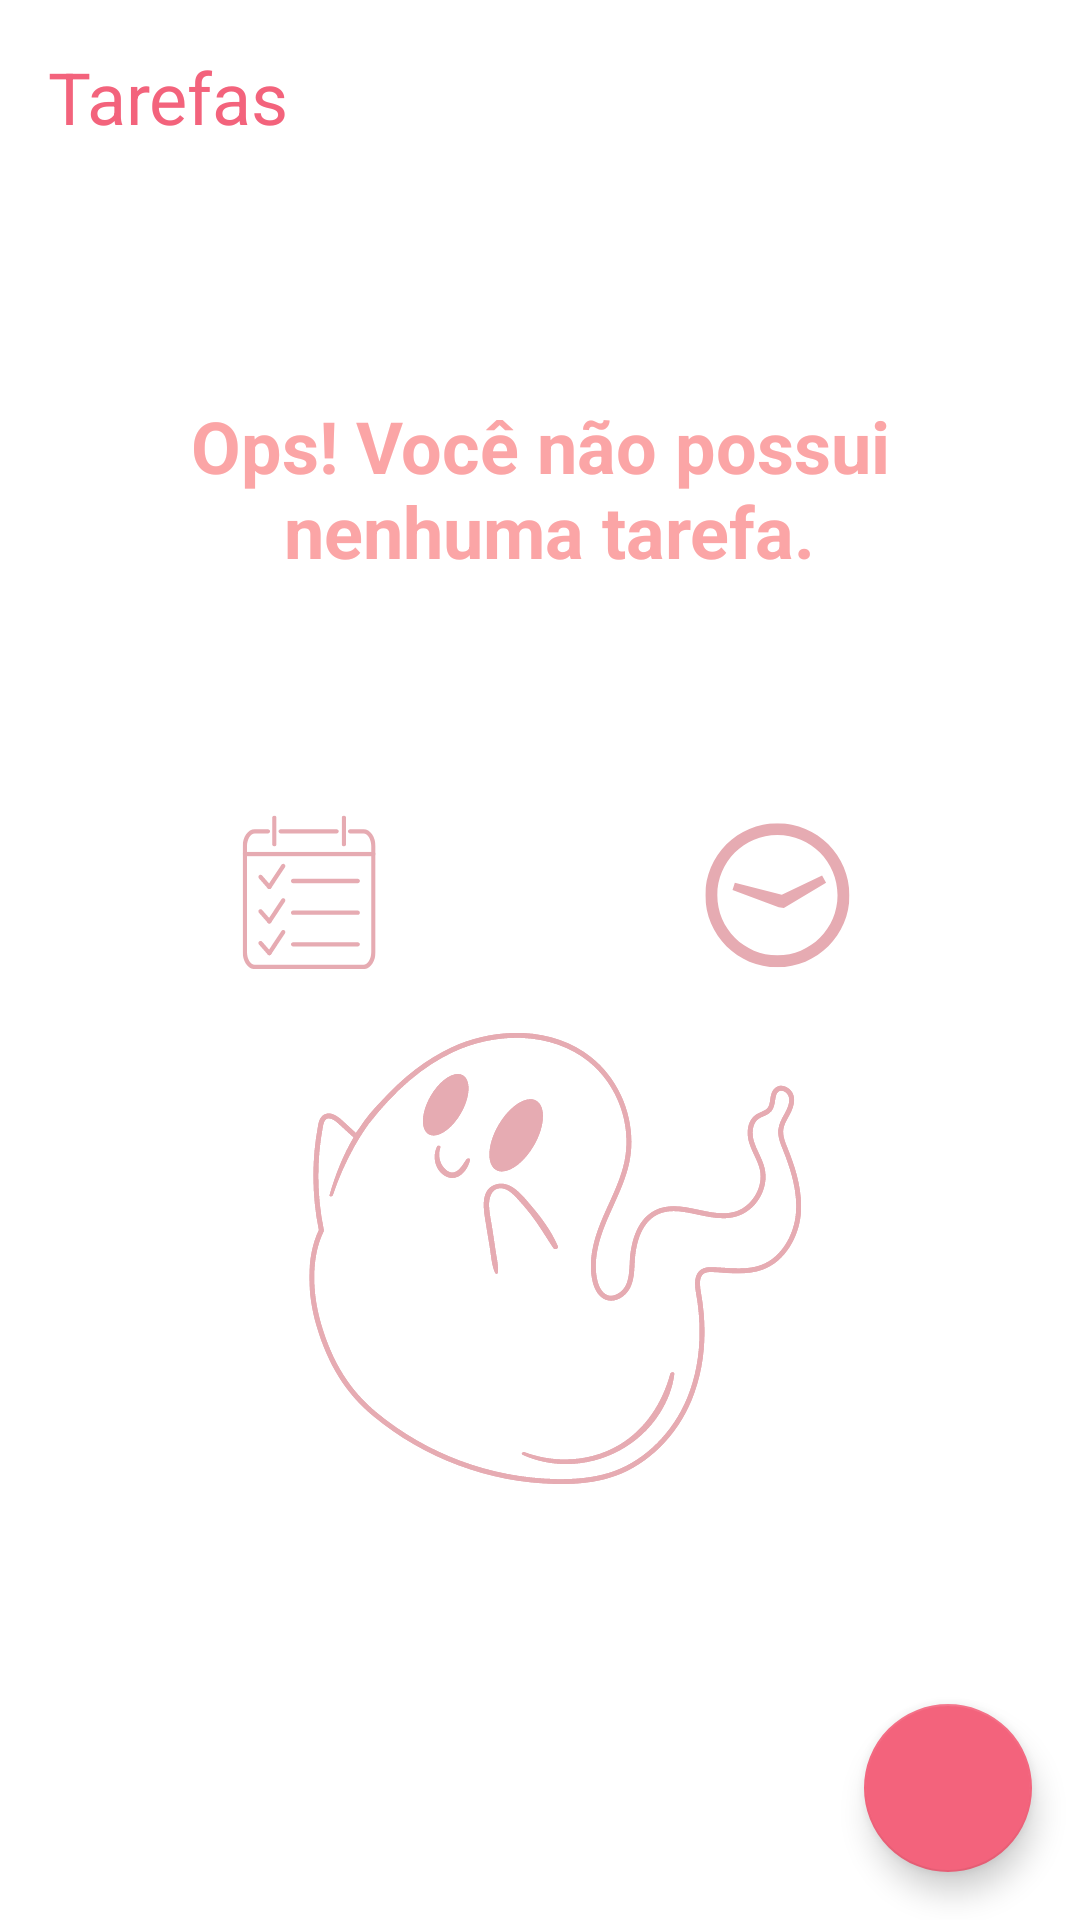

This screen was rendered from an Android layout file. Write that file and the resources it references.
<!-- AndroidManifest.xml: application theme Theme.ToDoList -->
<!-- res/layout/activity_list_task.xml -->
<?xml version="1.0" encoding="utf-8"?>
<androidx.constraintlayout.widget.ConstraintLayout xmlns:android="http://schemas.android.com/apk/res/android"
    xmlns:app="http://schemas.android.com/apk/res-auto"
    xmlns:tools="http://schemas.android.com/tools"
    android:layout_width="match_parent"
    android:layout_height="match_parent"
    tools:context=".ui.TaskListActivity">

    <TextView
        android:id="@+id/txtview_title"
        android:layout_width="wrap_content"
        android:layout_height="wrap_content"
        android:layout_margin="16dp"
        android:text="@string/tarefas"
        android:textColor="@color/pink_300"
        android:textSize="24sp"
        app:layout_constraintStart_toStartOf="parent"
        app:layout_constraintTop_toTopOf="parent" />

    <include
        android:id="@+id/include_empyte"
        layout="@layout/empyte_state" />

    <androidx.recyclerview.widget.RecyclerView
        android:id="@+id/rv_task"
        android:layout_width="match_parent"
        android:layout_height="0dp"
        android:layout_marginTop="16dp"
        app:layoutManager="androidx.recyclerview.widget.LinearLayoutManager"
        app:layout_constraintBottom_toTopOf="@id/fab_add_new_task"
        app:layout_constraintTop_toBottomOf="@id/txtview_title"
        tools:itemCount="8"
        tools:listitem="@layout/item_task"
        tools:visibility="gone" />

    <com.google.android.material.floatingactionbutton.FloatingActionButton
        android:id="@+id/fab_add_new_task"
        android:layout_width="wrap_content"
        android:layout_height="wrap_content"
        android:layout_margin="16dp"
        android:contentDescription="@string/descripition_new_task"
        android:src="@drawable/ic_add"
        app:layout_constraintBottom_toBottomOf="parent"
        app:layout_constraintEnd_toEndOf="parent" />

</androidx.constraintlayout.widget.ConstraintLayout>
<!-- res/layout/empyte_state.xml (included above) -->
<?xml version="1.0" encoding="utf-8"?>
<androidx.constraintlayout.widget.ConstraintLayout xmlns:android="http://schemas.android.com/apk/res/android"
    xmlns:app="http://schemas.android.com/apk/res-auto"
    android:id="@+id/empyte_state"
    android:layout_width="match_parent"
    android:layout_height="match_parent"
    android:layout_margin="24dp">

    <TextView
        android:id="@+id/tv_message"
        android:layout_width="0dp"
        android:layout_height="wrap_content"
        android:layout_marginBottom="16dp"
        android:gravity="center"
        android:text="@string/label_you_dont_have_task"
        android:textColor="@color/pink_100"
        android:textSize="24sp"
        android:textStyle="bold"
        app:layout_constraintBottom_toTopOf="@id/iv_image"
        app:layout_constraintEnd_toEndOf="parent"
        app:layout_constraintStart_toStartOf="parent" />

    <androidx.appcompat.widget.AppCompatImageView
        android:id="@+id/iv_image"
        android:layout_width="wrap_content"
        android:layout_height="wrap_content"
        android:layout_marginBottom="32dp"
        app:layout_constraintBottom_toBottomOf="parent"
        app:layout_constraintEnd_toEndOf="parent"
        app:layout_constraintStart_toStartOf="parent"
        app:srcCompat="@drawable/ic_design_empyte_state" />

</androidx.constraintlayout.widget.ConstraintLayout>
<!-- res/layout/item_task.xml (included above) -->
<?xml version="1.0" encoding="utf-8"?>
<androidx.constraintlayout.widget.ConstraintLayout xmlns:android="http://schemas.android.com/apk/res/android"
    android:layout_width="match_parent"
    android:layout_height="wrap_content"
    xmlns:tools="http://schemas.android.com/tools"
    android:layout_margin="16dp"
    xmlns:app="http://schemas.android.com/apk/res-auto">

    <TextView
        android:textSize="18sp"
        android:textColor="@color/black"
        android:layout_width="wrap_content"
        android:layout_height="wrap_content"
        tools:text="Passear com cachorro"
        android:id="@+id/tv_title_task"
        android:textStyle="bold"
        app:layout_constraintTop_toTopOf="parent"
        app:layout_constraintStart_toStartOf="parent"/>

        <TextView
            android:layout_width="wrap_content"
            android:layout_height="wrap_content"
            app:layout_constraintTop_toBottomOf="@id/tv_title_task"
            tools:text="01/03/2022 18:00"
            app:layout_constraintStart_toStartOf="@id/tv_title_task"
            android:id="@+id/tv_date"
            android:textColor="@color/black"
            android:textSize="18sp"/>

    <androidx.appcompat.widget.AppCompatImageView
        android:layout_width="36dp"
        app:layout_constraintTop_toTopOf="parent"
        app:layout_constraintBottom_toBottomOf="parent"
        android:layout_height="36dp"
        app:srcCompat="@drawable/ic__more_vert"
        app:layout_constraintEnd_toEndOf="parent"/>

</androidx.constraintlayout.widget.ConstraintLayout>
<!-- resources referenced by this layout -->
<resources>
  <color name="black">#FF000000</color>
  <color name="pink_100">#FBA5A6</color>
  <color name="pink_300">#F3637C</color>
  <!-- drawable ic__more_vert (drawable) -->
  <vector xmlns:android="http://schemas.android.com/apk/res/android"
      android:width="24dp"
      android:height="24dp"
      android:viewportWidth="24"
      android:viewportHeight="24"
      android:tint="?attr/colorControlNormal">
    <path
        android:fillColor="@color/pink_300"
        android:pathData="M12,8c1.1,0 2,-0.9 2,-2s-0.9,-2 -2,-2 -2,0.9 -2,2 0.9,2 2,2zM12,10c-1.1,0 -2,0.9 -2,2s0.9,2 2,2 2,-0.9 2,-2 -0.9,-2 -2,-2zM12,16c-1.1,0 -2,0.9 -2,2s0.9,2 2,2 2,-0.9 2,-2 -0.9,-2 -2,-2z"/>
  </vector>
  <!-- drawable ic_design_empyte_state: vector/xml drawable (drawable, 19092 chars, omitted) -->
  <string name="descripition_new_task">Nova Tarefa</string>
  <string name="label_you_dont_have_task">Ops! Você não possui\n nenhuma tarefa.</string>
  <string name="tarefas">Tarefas</string>
  <style name="Theme.ToDoList" parent="Theme.MaterialComponents.Light.NoActionBar">
          <item name="colorPrimary">@color/pink_100</item>
          <item name="colorPrimaryDark">@color/pink_300</item>
  
          <item name="colorSecondary">@color/pink_300</item>
          <item name="colorOnSecondary">@color/black</item>
      </style>
</resources>
